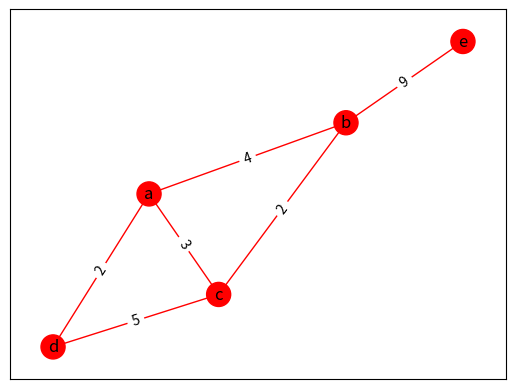
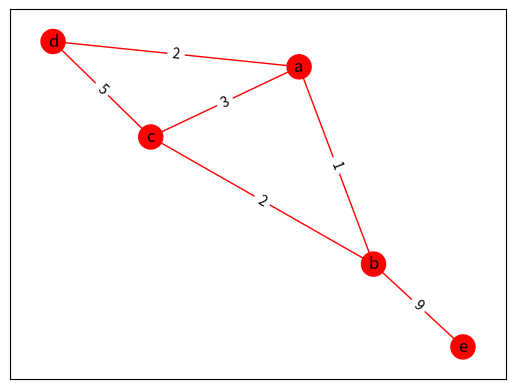

Here is the Python script that generated these plots, in order:
import networkx as nx
import matplotlib.pyplot as plt
def display(G):
    pos = nx.spring_layout(G)
    node_colors = [G.nodes[node]['color'] for node in G.nodes()]
    nx.draw_networkx_nodes(G, pos, node_color=node_colors)
    nx.draw_networkx_labels(G, pos)
    edge_colors = [G.edges[edge]['color'] for edge in G.edges()]
    weights = {(u, v): G.edges[u, v]['weight'] for u, v in G.edges()}
    nx.draw_networkx_edges(G, pos, edge_color=edge_colors)
    nx.draw_networkx_edge_labels(G, pos, edge_labels=weights)
    plt.show()
def recolor(mst):
    for edge in G.edges():
        G.edges[edge]['color'] = 'r'
        G.nodes[edge[0]]['color'] = 'r'
        G.nodes[edge[1]]['color'] = 'r'
    for u, v, _ in G.edges(data='weight'):
        if (u, v) in mst:
            G.edges[u, v]['color'] = 'b'
            G.nodes[u]['color'] = 'b'
            G.nodes[v]['color'] = 'b'
def dfs(mst, edge):
    visited[edge] = True
    for i in G.neighbors(edge):
        if i in mst and not visited[i]:
            parent[i] = edge
            dfs(mst, i)
def find_cycle(mst, edge):
    visited = [False] * len(G.nodes())
    dfs(mst, edge)
def update_mst(min_tree, edge1, edge2, change):
    if (edge1, edge2) in min_tree and change > 0:
        print('present')
    elif ((edge1, edge2) not in min_tree) and change < 0:
        min_tree.append((edge1, edge2, G[edge1][edge2]['weight']))
        del min_tree[len(min_tree)-1]
        recolor(min_tree)
    else:
        print('No changes need to be made.')
def find(node):
    if G.nodes[node]['pi'] == node:
        return node
    return find(G.nodes[node]['pi'])
def union(node, node1):
    root = find(node)
    root1 = find(node1)
    rank_root = G.nodes[root]['rank']
    rank_root1 = G.nodes[root1]['rank']
    if rank_root < rank_root1:
        G.nodes[root]['pi'] = root1
    elif rank_root > rank_root1:
        G.nodes[root1]['pi'] = root
    else:
        G.nodes[root1]['pi'] = root
        G.nodes[root]['rank'] += 1
def krusk(G):
    edge_index = 0
    mst_index = 0
    sorted_edges = sorted(G.edges(data='weight'), key=lambda x: x[2])
    result = []
    for node, pi in G.nodes(data='pi'):
        G.nodes[node]['pi'] = node
    while mst_index < len(G.nodes()) - 1:
        u, v, weight = sorted_edges[edge_index]
        edge_index += 1
        parent_u = find(u)
        parent_v = find(v)
        if parent_u != parent_v:
            mst_index += 1
            result.append((u, v, weight))
            union(parent_u, parent_v)
    return result
G = nx.Graph()
G.add_node('a', rank=0, pi=None, color='r')
G.add_node('b', rank=0, pi=None, color='r')
G.add_node('c', rank=0, pi=None, color='r')
G.add_node('d', rank=0, pi=None, color='r')
G.add_node('e', rank=0, pi=None, color='r')
G.add_edge('a', 'b', weight=4, color='r')
G.add_edge('a', 'c', weight=3, color='r')
G.add_edge('a', 'd', weight=2, color='r')
G.add_edge('c', 'd', weight=5, color='r')
G.add_edge('b', 'c', weight=2, color='r')
G.add_edge('b', 'e', weight=9, color='r')
MST = krusk(G)
print("Minimum Spanning Tree:", MST)
recolor(MST)
display(G)
new_weight = 1
diff = new_weight - G['a']['b']['weight']
G['a']['b']['weight'] = new_weight
update_mst(MST, 'a', 'b', diff)
display(G)
